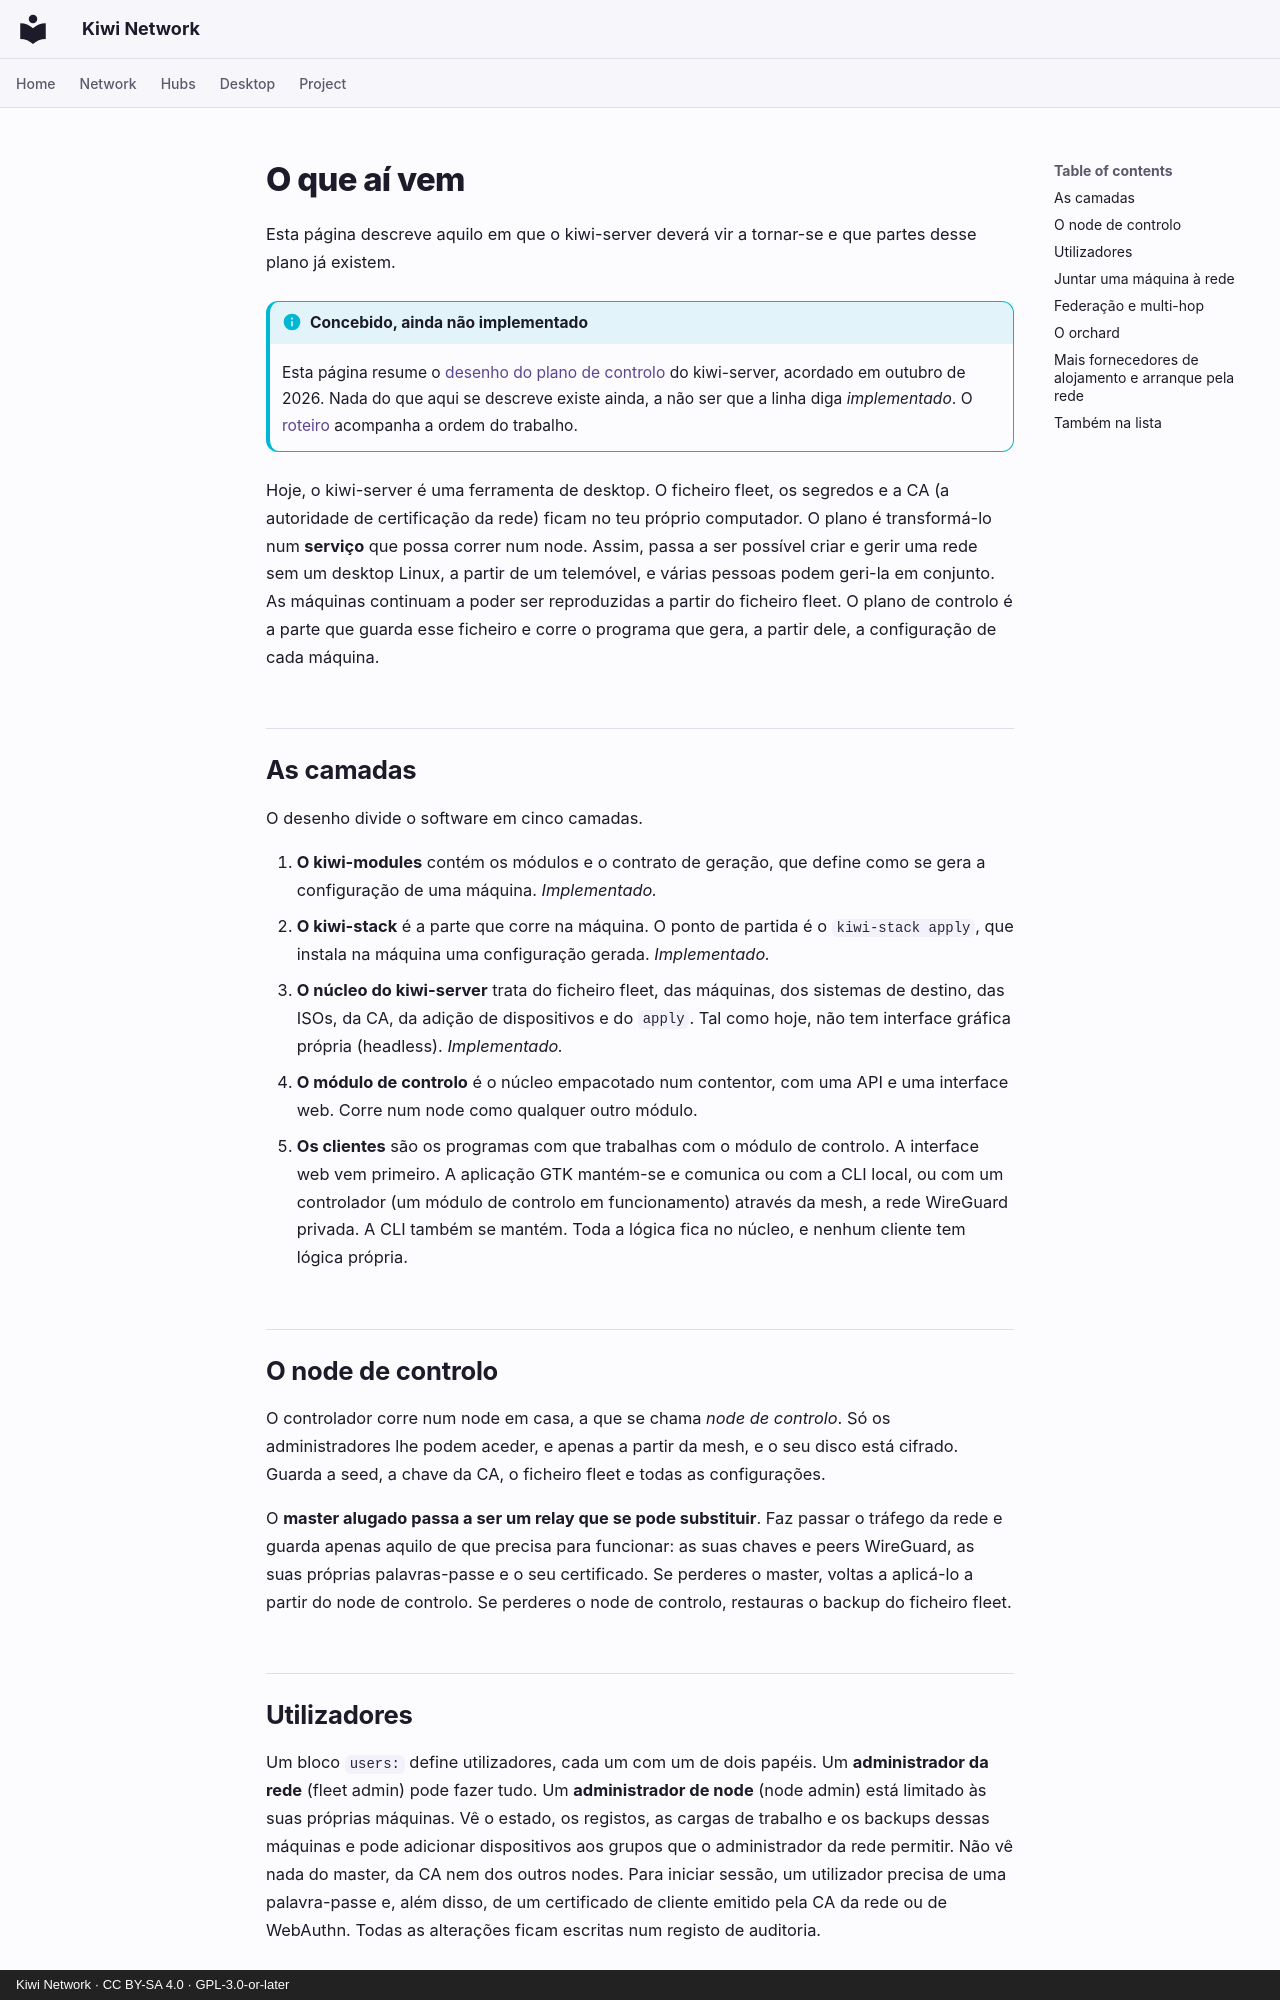

repository: derlocke-ng/kiwi-network · page: server/roadmap.pt/index.html · generator: mkdocs · copyright: Kiwi Network · CC BY-SA 4.0 · GPL-3.0-or-later

# O que aí vem

Esta página descreve aquilo em que o kiwi-server deverá vir a tornar-se e que
partes desse plano já existem.

!!! info "Concebido, ainda não implementado"
    Esta página resume o
    [desenho do plano de controlo](https://github.com/derlocke-ng/kiwi-server/blob/main/docs/design/control-plane.md)
    do kiwi-server, acordado em outubro de 2026. Nada do que aqui se descreve
    existe ainda, a não ser que a linha diga *implementado*. O
    [roteiro](https://github.com/derlocke-ng/kiwi-server/blob/main/docs/ROADMAP.md)
    acompanha a ordem do trabalho.

Hoje, o kiwi-server é uma ferramenta de desktop. O ficheiro fleet, os segredos e
a CA (a autoridade de certificação da rede) ficam no teu próprio computador. O
plano é transformá-lo num **serviço** que possa correr num node. Assim, passa a
ser possível criar e gerir uma rede sem um desktop Linux, a partir de um
telemóvel, e várias pessoas podem geri-la em conjunto. As máquinas continuam a poder ser reproduzidas a
partir do ficheiro fleet. O plano de controlo é a parte que guarda esse ficheiro
e corre o programa que gera, a partir dele, a configuração de cada máquina.

## As camadas { #the-layers }

O desenho divide o software em cinco camadas.

1. **O kiwi-modules** contém os módulos e o contrato de geração, que define
   como se gera a configuração de uma máquina. *Implementado.*
2. **O kiwi-stack** é a parte que corre na máquina. O ponto de partida é
   o `kiwi-stack apply`, que instala na máquina uma configuração gerada.
   *Implementado.*
3. **O núcleo do kiwi-server** trata do ficheiro fleet, das máquinas, dos
   sistemas de destino, das ISOs, da CA, da adição de dispositivos e do
   `apply`. Tal como hoje, não tem interface gráfica própria (headless).
   *Implementado.*
4. **O módulo de controlo** é o núcleo empacotado num contentor, com uma API e
   uma interface web. Corre num node como qualquer outro módulo.
5. **Os clientes** são os programas com que trabalhas com o módulo de controlo.
   A interface web vem primeiro. A aplicação GTK mantém-se e comunica ou com a
   CLI local, ou com um controlador (um módulo de controlo em funcionamento)
   através da mesh, a rede WireGuard privada. A CLI também se mantém. Toda a
   lógica fica no núcleo, e nenhum cliente tem lógica própria.

## O node de controlo { #the-control-node }

O controlador corre num node em casa, a que se chama *node de controlo*. Só os
administradores lhe podem aceder, e apenas a partir da mesh, e o seu disco está
cifrado. Guarda a seed, a chave da CA, o ficheiro fleet e todas as
configurações.

O **master alugado passa a ser um relay que se pode substituir**. Faz passar o
tráfego da rede e guarda apenas aquilo de que precisa para funcionar: as suas
chaves e peers WireGuard, as suas próprias palavras-passe e o seu certificado.
Se perderes o master, voltas a aplicá-lo a partir do node de controlo. Se
perderes o node de controlo, restauras o backup do ficheiro fleet.

## Utilizadores { #users }

Um bloco `users:` define utilizadores, cada um com um de dois papéis. Um
**administrador da rede** (fleet admin) pode fazer tudo. Um **administrador de
node** (node admin) está limitado às suas próprias máquinas. Vê o estado, os
registos, as cargas de trabalho e os backups dessas máquinas e pode adicionar
dispositivos aos grupos que o administrador da rede permitir. Não vê nada do
master, da CA nem dos outros nodes. Para iniciar sessão, um utilizador precisa
de uma palavra-passe e, além disso, de um certificado de cliente emitido pela
CA da rede ou de WebAuthn. Todas as alterações ficam escritas num registo de
auditoria.
